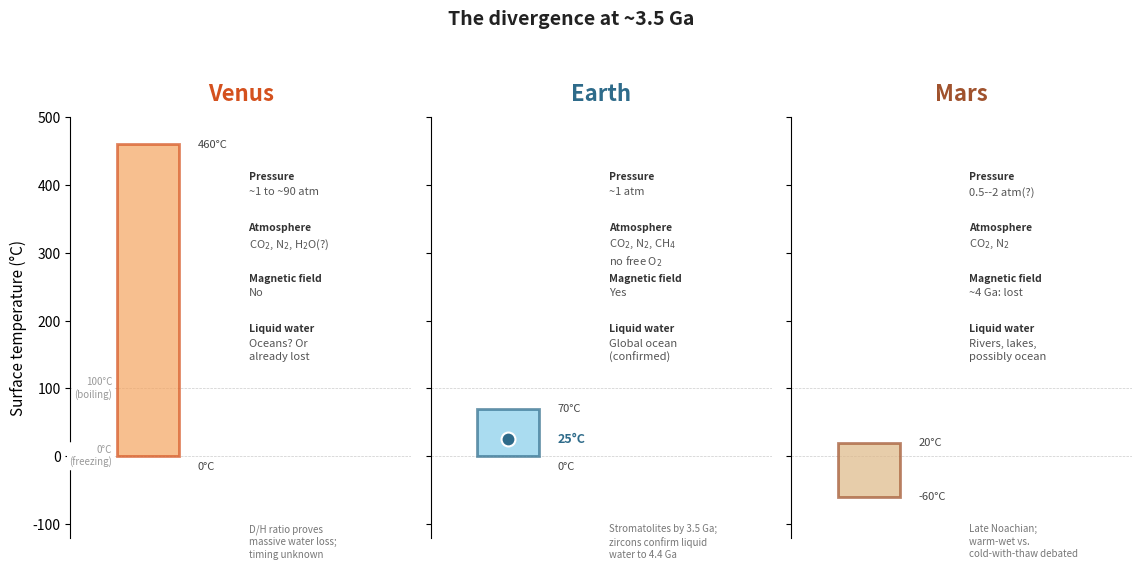

Write Python code to recreate this figure. (Note: this script raises an exception after producing the figure.)
"""
Figure: Planetary divergence at ~3.5 Ga
Chapter 2, The Stage
"""

from pathlib import Path

import matplotlib.pyplot as plt
import matplotlib.patches as mpatches
import numpy as np

fig, axes = plt.subplots(1, 3, figsize=(12, 6), sharey=True)
fig.patch.set_facecolor('white')

planets = [
    {
        'name': 'Venus',
        'color': '#D4511E',
        'light': '#F4A460',
        'temp_low': 0,
        'temp_high': 460,
        'temp_best': None,  # no best estimate -- that's the point
        'pressure': '~1 to ~90 atm',
        'atmosphere': 'CO$_2$, N$_2$, H$_2$O(?)',
        'magnetic': 'No',
        'water': 'Oceans? Or\nalready lost',
        'note': 'D/H ratio proves\nmassive water loss;\ntiming unknown',
    },
    {
        'name': 'Earth',
        'color': '#2E6B8A',
        'light': '#87CEEB',
        'temp_low': 0,
        'temp_high': 70,
        'temp_best': 25,
        'pressure': '~1 atm',
        'atmosphere': 'CO$_2$, N$_2$, CH$_4$\nno free O$_2$',
        'magnetic': 'Yes',
        'water': 'Global ocean\n(confirmed)',
        'note': 'Stromatolites by 3.5 Ga;\nzircons confirm liquid\nwater to 4.4 Ga',
    },
    {
        'name': 'Mars',
        'color': '#A0522D',
        'light': '#DEB887',
        'temp_low': -60,
        'temp_high': 20,
        'temp_best': None,
        'pressure': '0.5--2 atm(?)',
        'atmosphere': 'CO$_2$, N$_2$',
        'magnetic': '~4 Ga: lost',
        'water': 'Rivers, lakes,\npossibly ocean',
        'note': 'Late Noachian;\nwarm-wet vs.\ncold-with-thaw debated',
    },
]

for ax, p in zip(axes, planets):
    # Temperature uncertainty bar
    bar_width = 0.4
    bar_x = 0.5

    # Draw the uncertainty range as a colored bar
    ax.bar(bar_x, p['temp_high'] - p['temp_low'],
           bottom=p['temp_low'], width=bar_width,
           color=p['light'], edgecolor=p['color'], linewidth=2,
           alpha=0.7, zorder=2)

    # Best estimate marker (if known)
    if p['temp_best'] is not None:
        ax.plot(bar_x, p['temp_best'], 'o', color=p['color'],
                markersize=10, zorder=3, markeredgecolor='white', markeredgewidth=1.5)
        ax.annotate(f"{p['temp_best']}°C",
                    xy=(bar_x, p['temp_best']),
                    xytext=(bar_x + 0.32, p['temp_best']),
                    fontsize=9, color=p['color'], fontweight='bold',
                    va='center')

    # Range labels
    ax.annotate(f"{p['temp_high']}°C",
                xy=(bar_x, p['temp_high']),
                xytext=(bar_x + 0.32, p['temp_high']),
                fontsize=8, color='#444444', va='center')

    # Nudge the low-range label off any reference line it would land on
    # (Venus/Earth lows sit exactly at the 0°C dashed line, which would
    # otherwise bisect the text). Drop it just below the line (va='top') so
    # the dashed line no longer crosses the text and it clears the
    # best-estimate label above it (Earth: 25°C dot sits just above 0°C).
    low_on_ref = p['temp_low'] in (0, 100)
    low_va = 'top' if low_on_ref else 'center'
    low_y = p['temp_low'] - 8 if low_on_ref else p['temp_low']
    ax.annotate(f"{p['temp_low']}°C",
                xy=(bar_x, p['temp_low']),
                xytext=(bar_x + 0.32, low_y),
                fontsize=8, color='#444444', va=low_va)

    # Planet name
    ax.set_title(p['name'], fontsize=16, fontweight='bold', color=p['color'], pad=12)

    # Data annotations on the right side
    info_x = 1.15
    info_items = [
        ('Pressure', p['pressure']),
        ('Atmosphere', p['atmosphere']),
        ('Magnetic field', p['magnetic']),
        ('Liquid water', p['water']),
    ]

    y_start = 420
    for label, value in info_items:
        ax.text(info_x, y_start, label, fontsize=7.5, fontweight='bold',
                color='#333333', transform=ax.transData, va='top')
        ax.text(info_x, y_start - 22, value, fontsize=8,
                color='#555555', transform=ax.transData, va='top',
                linespacing=1.3)
        y_start -= 75

    # Note at bottom
    ax.text(info_x, -100, p['note'], fontsize=7, color='#777777',
            transform=ax.transData, va='top', style='italic',
            linespacing=1.3)

    # Formatting
    ax.set_xlim(0, 2.2)
    ax.set_xticks([])
    ax.spines['top'].set_visible(False)
    ax.spines['right'].set_visible(False)
    ax.spines['bottom'].set_visible(False)

    # Reference lines
    ax.axhline(y=0, color='#CCCCCC', linewidth=0.5, linestyle='--', zorder=1)
    ax.axhline(y=100, color='#CCCCCC', linewidth=0.5, linestyle='--', zorder=1)

# Y-axis label (only on first panel)
axes[0].set_ylabel('Surface temperature (°C)', fontsize=11)
axes[0].set_ylim(-120, 500)

# Add 0°C and 100°C reference labels near the y-axis (Venus panel) so the
# water-stability reference is read where the temperature scale is. They are
# right-aligned into the left margin (ending before the bar at x=0.3) and given
# an opaque white bbox so the dashed reference line and the bar edge do not run
# through the text.
ref_bbox = dict(boxstyle='round,pad=0.25', facecolor='white',
                edgecolor='none', alpha=1.0)
axes[0].text(0.27, 100, '100°C\n(boiling)', fontsize=7, color='#999999',
             va='center', ha='right', linespacing=1.25,
             transform=axes[0].transData, bbox=ref_bbox, zorder=4)
axes[0].text(0.27, 0, '0°C\n(freezing)', fontsize=7, color='#999999',
             va='center', ha='right', linespacing=1.25,
             transform=axes[0].transData, bbox=ref_bbox, zorder=4)

# Suptitle
fig.suptitle('The divergence at ~3.5 Ga', fontsize=14, fontweight='bold',
             y=0.98, color='#222222')

# Caption (Removed - handled in markdown)
# fig.text(0.5, 0.01,
#          'Same raw materials, same physics, three different outcomes — but only one is well constrained.',
#          ha='center', fontsize=10, style='italic', color='#555555')

plt.tight_layout(rect=[0.02, 0.04, 0.98, 0.94])

out_dir = Path(__file__).resolve().parents[1] / "img"
out_dir.mkdir(parents=True, exist_ok=True)
base = out_dir / "ch2_planetary_divergence"
plt.savefig(base.with_suffix(".png"), dpi=300, bbox_inches="tight",
            facecolor="white")
plt.savefig(base.with_suffix(".pdf"), bbox_inches="tight", facecolor="white")
print(f"Saved {base.with_suffix('.png')} and {base.with_suffix('.pdf')}")
